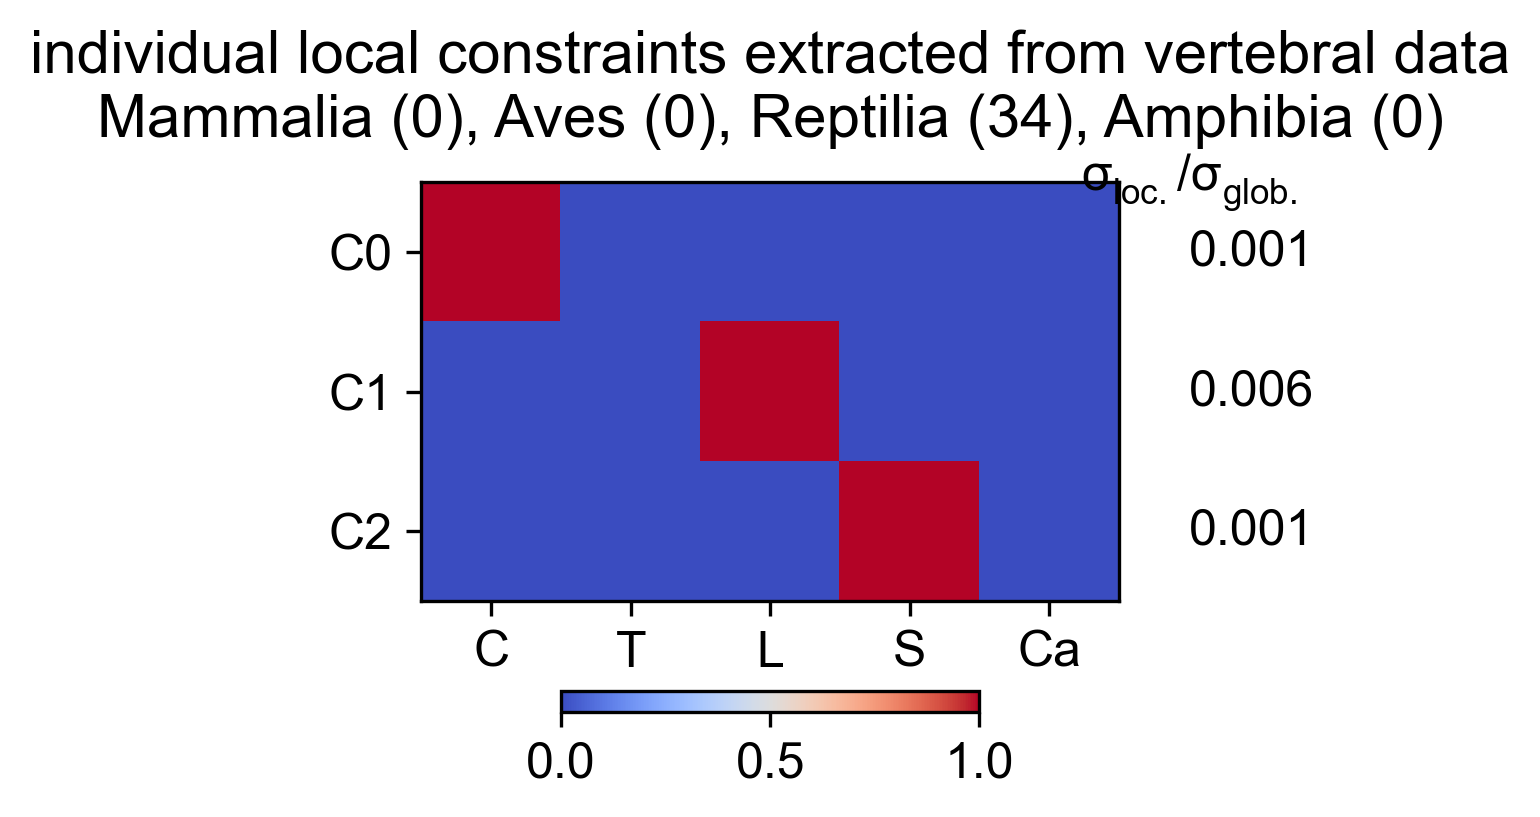

The table this chart was drawn from, first rows:
Cervical, Thoracic, Lumbar, Sacral, Caudal, variance, varianceRatio
1, 0, 0, 0, 0, 0.4588, 0.001243
0, 0, 1, 0, 0, 2.114, 0.00573
0, 0, 0, 1, 0, 0.3979, 0.001078
